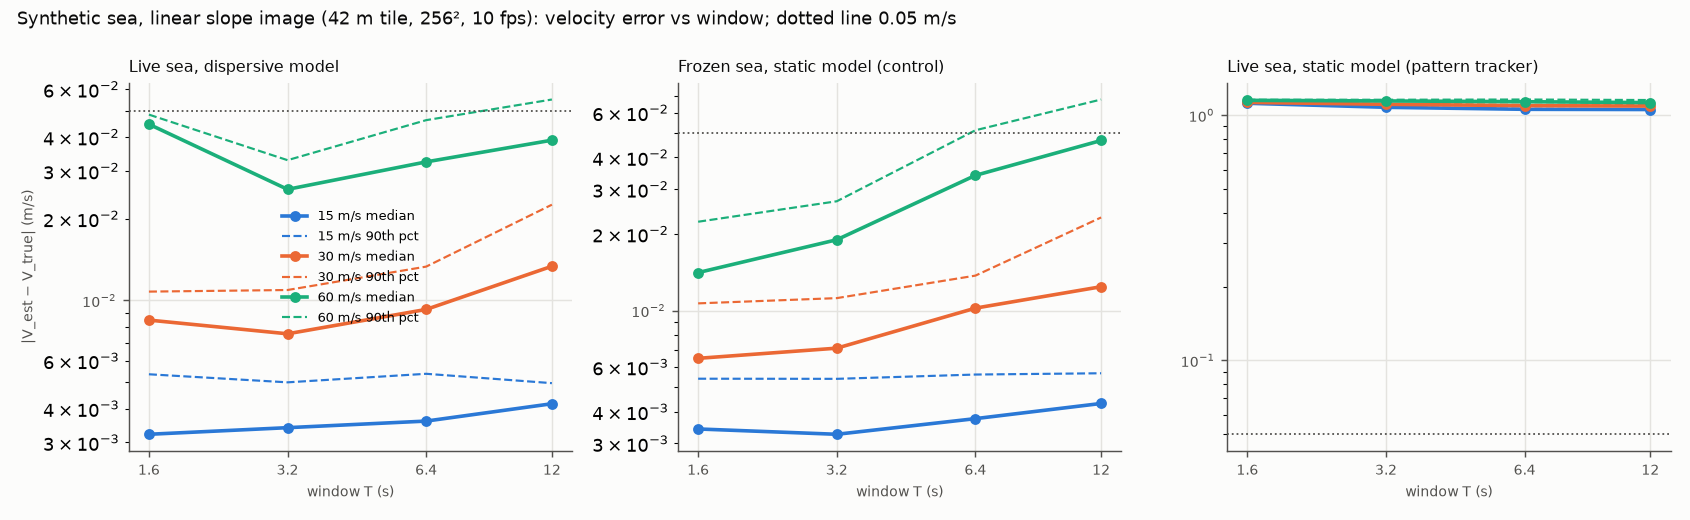

The file beside this chart, header and first rows:
seed, sea, speed, heading, side, quad, noise, T, t_start, model, v_true_e, v_true_n, v_est_e, v_est_n, err_e, err_n, err_along, err_cross, err_along_wave, err_abs, err_abs_pct, err_along_pct, shell_frac, band_occupancy
3, frozen, 30, 240, 42.0, 0.0, 0.0, 1.6, 0.0, dispersive, -25.98, -15, -25.02, -14.42, 0.9561, 0.5822, -1.119, 0.02616, 1.119, 1.119, 3.731, -3.73, 0.9, 0.2808
3, frozen, 30, 240, 42.0, 0.0, 0.0, 1.6, 0.0, static, -25.98, -15, -25.97, -15, 0.008008, -0.0002834, -0.006794, -0.00425, 0.006794, 0.008014, 0.02671, -0.02265, 0.8062, 0.1406
3, frozen, 30, 240, 42.0, 0.0, 0.0, 1.6, 1.6, dispersive, -25.98, -15, -25, -14.47, 0.9847, 0.5261, -1.116, -0.03673, 1.116, 1.116, 3.721, -3.719, 0.8971, 0.2808
3, frozen, 30, 240, 42.0, 0.0, 0.0, 1.6, 1.6, static, -25.98, -15, -25.97, -15, 0.005938, -0.001661, -0.004312, -0.004408, 0.004312, 0.006166, 0.02055, -0.01437, 0.799, 0.1406
3, frozen, 30, 240, 42.0, 0.0, 0.0, 1.6, 3.2, dispersive, -25.98, -15, -25, -14.45, 0.9761, 0.5491, -1.12, -0.01252, 1.12, 1.12, 3.733, -3.733, 0.9129, 0.2808
3, frozen, 30, 240, 42.0, 0.0, 0.0, 1.6, 3.2, static, -25.98, -15, -25.97, -15, 0.007764, 0.0002436, -0.006846, -0.003671, 0.006846, 0.007768, 0.02589, -0.02282, 0.807, 0.1406
3, frozen, 30, 240, 42.0, 0.0, 0.0, 1.6, 4.8, dispersive, -25.98, -15, -24.98, -14.5, 0.9958, 0.5047, -1.115, -0.06084, 1.115, 1.116, 3.721, -3.716, 0.9062, 0.2808
3, frozen, 30, 240, 42.0, 0.0, 0.0, 1.6, 4.8, static, -25.98, -15, -25.98, -15, 0.005568, -0.0006554, -0.004494, -0.003352, 0.004494, 0.005607, 0.01869, -0.01498, 0.8029, 0.1406
3, frozen, 30, 240, 42.0, 0.0, 0.0, 1.6, 6.4, dispersive, -25.98, -15, -27.02, -14.63, -1.043, 0.3736, 0.7163, 0.8449, -0.7163, 1.108, 3.692, 2.388, 0.8583, 0.2808
3, frozen, 30, 240, 42.0, 0.0, 0.0, 1.6, 6.4, static, -25.98, -15, -25.97, -15, 0.006227, 0.0002913, -0.005538, -0.002861, 0.005538, 0.006233, 0.02078, -0.01846, 0.8037, 0.1406
3, frozen, 30, 240, 42.0, 0.0, 0.0, 1.6, 8.0, dispersive, -25.98, -15, -24.97, -14.52, 1.012, 0.4759, -1.114, -0.09379, 1.114, 1.118, 3.728, -3.714, 0.8991, 0.2808
3, frozen, 30, 240, 42.0, 0.0, 0.0, 1.6, 8.0, static, -25.98, -15, -25.98, -15, 0.005653, -0.0005705, -0.00461, -0.00332, 0.00461, 0.005681, 0.01894, -0.01537, 0.8046, 0.1406
3, frozen, 30, 240, 42.0, 0.0, 0.0, 1.6, 9.6, dispersive, -25.98, -15, -25.01, -14.44, 0.9756, 0.5557, -1.123, -0.006557, 1.123, 1.123, 3.743, -3.743, 0.8945, 0.2808
3, frozen, 30, 240, 42.0, 0.0, 0.0, 1.6, 9.6, static, -25.98, -15, -25.97, -15, 0.007302, -7.423462601252595e-05, -0.006287, -0.003715, 0.006287, 0.007303, 0.02434, -0.02096, 0.7933, 0.1406
3, frozen, 30, 240, 42.0, 0.0, 0.0, 3.2, 0.0, dispersive, -25.98, -15, -27, -14.59, -1.021, 0.407, 0.6811, 0.8632, -0.6811, 1.1, 3.665, 2.27, 0.5444, 0.1406
3, frozen, 30, 240, 42.0, 0.0, 0.0, 3.2, 0.0, static, -25.98, -15, -25.97, -15, 0.007328, -0.001018, -0.005837, -0.004545, 0.005837, 0.007398, 0.02466, -0.01946, 0.5662, 0.07031
3, frozen, 30, 240, 42.0, 0.0, 0.0, 3.2, 1.6, dispersive, -25.98, -15, -27.04, -14.69, -1.055, 0.3064, 0.7602, 0.7927, -0.7602, 1.098, 3.661, 2.534, 0.6019, 0.1406
3, frozen, 30, 240, 42.0, 0.0, 0.0, 3.2, 1.6, static, -25.98, -15, -25.98, -15, 0.005544, -0.0003568, -0.004623, -0.003081, 0.004623, 0.005556, 0.01852, -0.01541, 0.5604, 0.07031
3, frozen, 30, 240, 42.0, 0.0, 0.0, 3.2, 3.2, dispersive, -25.98, -15, -26.88, -14.37, -0.8951, 0.6285, 0.461, 0.9919, -0.461, 1.094, 3.646, 1.537, 0.5637, 0.1406
3, frozen, 30, 240, 42.0, 0.0, 0.0, 3.2, 3.2, static, -25.98, -15, -25.97, -15, 0.006886, 3.773964433761989e-05, -0.005983, -0.003411, 0.005983, 0.006887, 0.02296, -0.01994, 0.5683, 0.07031
3, frozen, 30, 240, 42.0, 0.0, 0.0, 3.2, 4.8, dispersive, -25.98, -15, -26.06, -16.1, -0.07957, -1.097, 0.6176, -0.9105, -0.6176, 1.1, 3.667, 2.059, 0.6281, 0.1406
3, frozen, 30, 240, 42.0, 0.0, 0.0, 3.2, 4.8, static, -25.98, -15, -25.97, -15, 0.006836, -0.002308, -0.004766, -0.005417, 0.004766, 0.007215, 0.02405, -0.01589, 0.5476, 0.07031
3, frozen, 30, 240, 42.0, 0.0, 0.0, 3.2, 6.4, dispersive, -25.98, -15, -27.03, -14.67, -1.049, 0.3265, 0.7456, 0.8075, -0.7456, 1.099, 3.664, 2.485, 0.5779, 0.1406
3, frozen, 30, 240, 42.0, 0.0, 0.0, 3.2, 6.4, static, -25.98, -15, -25.97, -15, 0.005913, -0.001951, -0.004145, -0.004646, 0.004145, 0.006226, 0.02075, -0.01382, 0.542, 0.07031
3, frozen, 30, 240, 42.0, 0.0, 0.0, 3.2, 8.0, dispersive, -25.98, -15, -26.96, -14.5, -0.9806, 0.4954, 0.6015, 0.9193, -0.6015, 1.099, 3.662, 2.005, 0.5369, 0.1406
3, frozen, 30, 240, 42.0, 0.0, 0.0, 3.2, 8.0, static, -25.98, -15, -25.97, -15, 0.0082, -5.0234524328729435e-05, -0.007077, -0.004144, 0.007077, 0.008201, 0.02734, -0.02359, 0.5621, 0.07031
3, frozen, 30, 240, 42.0, 0.0, 0.0, 6.4, 0.0, dispersive, -25.98, -15, -27, -14.64, -1.021, 0.3615, 0.7036, 0.8236, -0.7036, 1.083, 3.611, 2.345, 0.2956, 0.07031
3, frozen, 30, 240, 42.0, 0.0, 0.0, 6.4, 0.0, static, -25.98, -15, -25.98, -15, 0.001775, 0.001787, -0.00243, 0.00066, 0.00243, 0.002518, 0.008395, -0.008101, 0.3118, 0.03516
3, frozen, 30, 240, 42.0, 0.0, 0.0, 6.4, 1.6, dispersive, -25.98, -15, -26.99, -14.6, -1.011, 0.4006, 0.6755, 0.8526, -0.6755, 1.088, 3.626, 2.252, 0.302, 0.07031
3, frozen, 30, 240, 42.0, 0.0, 0.0, 6.4, 1.6, static, -25.98, -15, -25.98, -15.01, 0.002592, -0.005503, 0.0005068, -0.006062, -0.0005068, 0.006083, 0.02028, 0.001689, 0.315, 0.03516
3, frozen, 30, 240, 42.0, 0.0, 0.0, 6.4, 3.2, dispersive, -25.98, -15, -26.98, -14.57, -1.004, 0.4273, 0.6558, 0.872, -0.6558, 1.091, 3.637, 2.186, 0.3131, 0.07031
3, frozen, 30, 240, 42.0, 0.0, 0.0, 6.4, 3.2, static, -25.98, -15, -25.97, -15, 0.008928, -0.002235, -0.006615, -0.006399, 0.006615, 0.009204, 0.03068, -0.02205, 0.3009, 0.03516
3, frozen, 30, 240, 42.0, 0.0, 0.0, 6.4, 4.8, dispersive, -25.98, -15, -27.06, -14.82, -1.079, 0.1816, 0.8434, 0.6966, -0.8434, 1.094, 3.646, 2.811, 0.3219, 0.07031
3, frozen, 30, 240, 42.0, 0.0, 0.0, 6.4, 4.8, static, -25.98, -15, -25.97, -15.01, 0.008854, -0.006838, -0.004249, -0.01035, 0.004249, 0.01119, 0.03729, -0.01416, 0.2974, 0.03516
3, frozen, 30, 240, 42.0, 0.0, 0.0, 12.0, 0.0, dispersive, -25.98, -15, -26.98, -14.62, -1.002, 0.3826, 0.6765, 0.8324, -0.6765, 1.073, 3.575, 2.255, 0.1748, 0.0375
3, frozen, 30, 240, 42.0, 0.0, 0.0, 12.0, 0.0, static, -25.98, -15, -25.97, -15, 0.007492, -0.003836, -0.00457, -0.007068, 0.00457, 0.008417, 0.02806, -0.01523, 0.1678, 0.01875
2, frozen, 60, 60, 42.0, 0.0, 0.0, 1.6, 0.0, dispersive, 51.96, 30, 51.03, 29.47, -0.9271, -0.5307, -1.068, -0.004016, -1.068, 1.068, 1.78, -1.78, 0.7567, 0.2808
2, frozen, 60, 60, 42.0, 0.0, 0.0, 1.6, 0.0, static, 51.96, 30, 51.95, 30, -0.0126, 0.000143, -0.01084, -0.006424, -0.01084, 0.0126, 0.021, -0.01807, 0.5586, 0.1406
2, frozen, 60, 60, 42.0, 0.0, 0.0, 1.6, 1.6, dispersive, 51.96, 30, 50.98, 29.57, -0.9771, -0.4287, -1.06, -0.1173, -1.06, 1.067, 1.778, -1.767, 0.7558, 0.2808
2, frozen, 60, 60, 42.0, 0.0, 0.0, 1.6, 1.6, static, 51.96, 30, 51.95, 30, -0.01042, 0.003612, -0.007218, -0.008338, -0.007218, 0.01103, 0.01838, -0.01203, 0.5433, 0.1406
2, frozen, 60, 60, 42.0, 0.0, 0.0, 1.6, 3.2, dispersive, 51.96, 30, 50.92, 29.75, -1.04, -0.2512, -1.026, -0.3023, -1.026, 1.07, 1.783, -1.71, 0.7678, 0.2808
2, frozen, 60, 60, 42.0, 0.0, 0.0, 1.6, 3.2, static, 51.96, 30, 51.95, 30, -0.0112, -0.00129, -0.01034, -0.004481, -0.01034, 0.01127, 0.01878, -0.01724, 0.5661, 0.1406
2, frozen, 60, 60, 42.0, 0.0, 0.0, 1.6, 4.8, dispersive, 51.96, 30, 51.08, 29.39, -0.8776, -0.6062, -1.063, 0.08624, -1.063, 1.067, 1.778, -1.772, 0.7682, 0.2808
2, frozen, 60, 60, 42.0, 0.0, 0.0, 1.6, 4.8, static, 51.96, 30, 51.95, 30, -0.01115, 0.001322, -0.008998, -0.006721, -0.008998, 0.01123, 0.01872, -0.015, 0.5605, 0.1406
2, frozen, 60, 60, 42.0, 0.0, 0.0, 1.6, 6.4, dispersive, 51.96, 30, 52.31, 30.99, 0.3456, 0.9946, 0.7966, -0.6885, 0.7966, 1.053, 1.755, 1.328, 0.7538, 0.2808
2, frozen, 60, 60, 42.0, 0.0, 0.0, 1.6, 6.4, static, 51.96, 30, 51.95, 30, -0.01476, 0.0002781, -0.01264, -0.00762, -0.01264, 0.01476, 0.0246, -0.02107, 0.5551, 0.1406
2, frozen, 60, 60, 42.0, 0.0, 0.0, 1.6, 8.0, dispersive, 51.96, 30, 52.92, 29.58, 0.9568, -0.4209, 0.6181, 0.8429, 0.6181, 1.045, 1.742, 1.03, 0.7454, 0.2808
2, frozen, 60, 60, 42.0, 0.0, 0.0, 1.6, 8.0, static, 51.96, 30, 51.95, 30, -0.01238, -0.0006996, -0.01107, -0.005583, -0.01107, 0.0124, 0.02066, -0.01845, 0.5536, 0.1406
2, frozen, 60, 60, 42.0, 0.0, 0.0, 1.6, 9.6, dispersive, 51.96, 30, 52.42, 30.94, 0.4621, 0.9437, 0.8721, -0.5862, 0.8721, 1.051, 1.751, 1.453, 0.7444, 0.2808
2, frozen, 60, 60, 42.0, 0.0, 0.0, 1.6, 9.6, static, 51.96, 30, 51.95, 30, -0.0101, 0.001352, -0.008073, -0.006222, -0.008073, 0.01019, 0.01699, -0.01345, 0.5633, 0.1406
2, frozen, 60, 60, 42.0, 0.0, 0.0, 3.2, 0.0, dispersive, 51.96, 30, 50.91, 29.64, -1.049, -0.3595, -1.088, -0.2129, -1.088, 1.108, 1.847, -1.813, 0.4766, 0.1406
2, frozen, 60, 60, 42.0, 0.0, 0.0, 3.2, 0.0, static, 51.96, 30, 51.94, 30.01, -0.02307, 0.01452, -0.01271, -0.02411, -0.01271, 0.02726, 0.04543, -0.02119, 0.3281, 0.07031
2, frozen, 60, 60, 42.0, 0.0, 0.0, 3.2, 1.6, dispersive, 51.96, 30, 50.9, 29.66, -1.06, -0.3416, -1.088, -0.2341, -1.088, 1.113, 1.856, -1.814, 0.4758, 0.1406
2, frozen, 60, 60, 42.0, 0.0, 0.0, 3.2, 1.6, static, 51.96, 30, 51.94, 30.01, -0.01993, 0.01117, -0.01167, -0.01964, -0.01167, 0.02285, 0.03808, -0.01946, 0.3029, 0.07031
2, frozen, 60, 60, 42.0, 0.0, 0.0, 3.2, 3.2, dispersive, 51.96, 30, 51, 29.49, -0.9656, -0.5077, -1.09, -0.04307, -1.09, 1.091, 1.818, -1.817, 0.4619, 0.1406
2, frozen, 60, 60, 42.0, 0.0, 0.0, 3.2, 3.2, static, 51.96, 30, 51.94, 30.01, -0.01722, 0.00819, -0.01081, -0.0157, -0.01081, 0.01907, 0.03178, -0.01802, 0.322, 0.07031
2, frozen, 60, 60, 42.0, 0.0, 0.0, 3.2, 4.8, dispersive, 51.96, 30, 52.38, 31.01, 0.4166, 1.008, 0.8648, -0.6647, 0.8648, 1.091, 1.818, 1.441, 0.4671, 0.1406
2, frozen, 60, 60, 42.0, 0.0, 0.0, 3.2, 4.8, static, 51.96, 30, 51.95, 30, -0.01532, 0.001408, -0.01256, -0.008879, -0.01256, 0.01538, 0.02564, -0.02094, 0.3122, 0.07031
2, frozen, 60, 60, 42.0, 0.0, 0.0, 3.2, 6.4, dispersive, 51.96, 30, 51.51, 30.99, -0.4507, 0.9928, 0.1061, -1.085, 0.1061, 1.09, 1.817, 0.1768, 0.474, 0.1406
2, frozen, 60, 60, 42.0, 0.0, 0.0, 3.2, 6.4, static, 51.96, 30, 51.95, 29.99, -0.01261, -0.006271, -0.01405, -0.0008727, -0.01405, 0.01408, 0.02347, -0.02342, 0.319, 0.07031
... 1,884 more rows
